Run: headless pygame with SDL's dummy video driver; simulated clock (each Clock.tick advances the game by its frame time, no real sleeping); random seed 0; keys injected as events and as key.get_pressed() state; no mouse input.
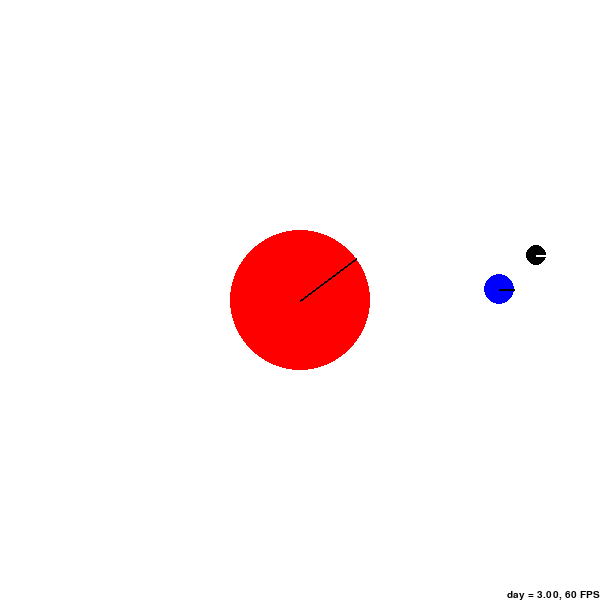
Frame 1 of 4 · flips 1–60 · no input
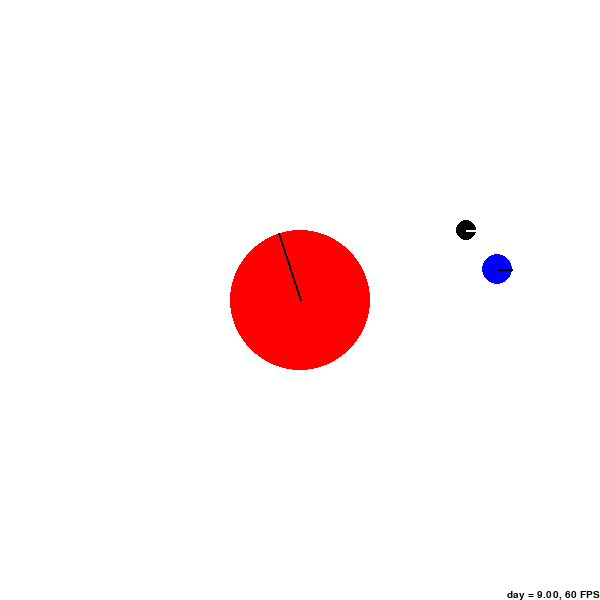
Frame 2 of 4 · flips 61–180 · tapped SPACE, RETURN · held RIGHT (→), D
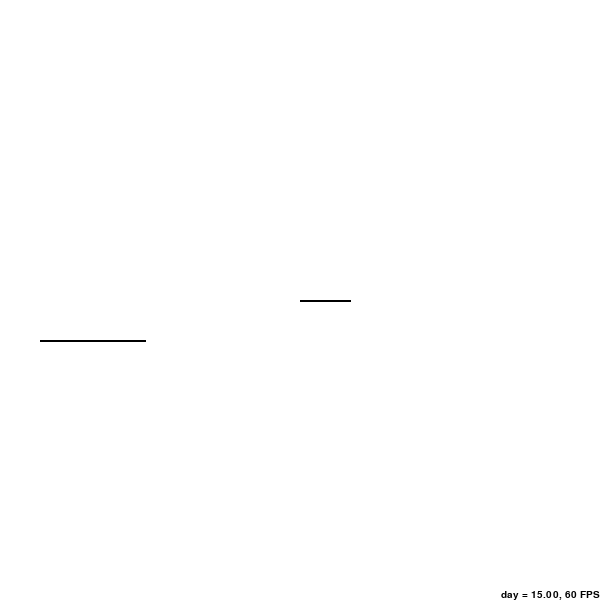
Frame 3 of 4 · flips 181–300 · held DOWN (↓), S
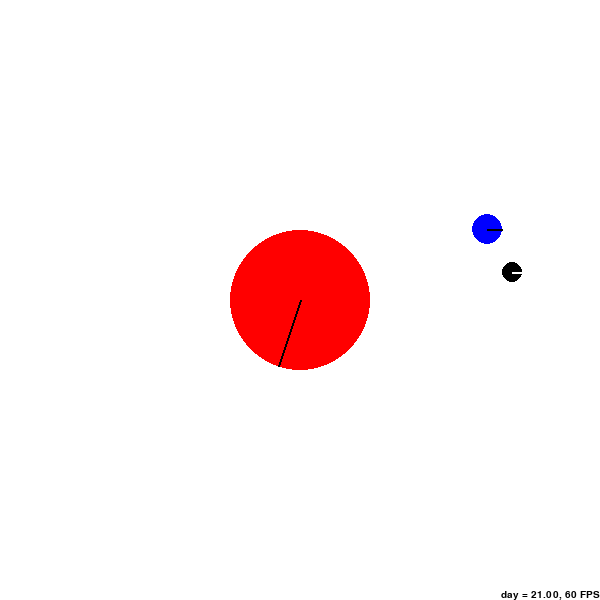
Frame 4 of 4 · flips 301–420 · held LEFT (←), A, UP (↑), W

The pygame program that drew these frames:

import sys, random, math

# pygame
import pygame
import time
from pygame.locals import *
pygame.init()

#set a caption
pygame.display.set_caption("Earth Sun Orbiting")

# set color values
black = 0, 0, 0
white = 255, 255, 255
grey = 125, 125, 125
red = 255, 0, 0
blue = 0, 0, 255

#screen size
width = 600
height = 600

# set screen
screen = pygame.display.set_mode((width,height))
screen.fill(white)

# set clock
clock = pygame.time.Clock()

# font setup
font = pygame.font.Font(None, 15)

# rotate 2D point about the origin
def rotate2D(x,y,angle):
    # convert deg to rad
    angle = 0.0174532925*angle
    x_r = x*math.cos(angle) - y*math.sin(angle)
    y_r = x*math.sin(angle) + y*math.cos(angle)
    return (x_r, y_r)

# translate 2D point
def translate2D(x,y,tx,ty):
    x_t = x+tx
    y_t = y+ty
    return (x_t, y_t)


# display FPS on the lower right corner of the screen
def show_FPS():
    text = font.render('day = ' + '{:.2f}'.format(day) + ', ' + str(int(clock.get_fps())) + ' FPS', True, black, white)
    textRect = text.get_rect()
    textRect.bottomright = screen.get_rect().bottomright
    screen.blit(text, textRect)

#zoom in out	
zoom = 1

# define control points for the Earth, sun and moon
sun_radius = 70
earth_radius = 15
moon_radius = 10
ex = 0 # center of the Earth
ey = 0
mx=0 # center of the moon
my=0

sun2earth_dis = 200 # distance from the Earth to the sun
moon2earth_dis = 50 # distance from the moon to the Earth
sun2earth_orbit = 0 # angle of the Earth orbiting around the sun
moon2earth_orbit = 0 # angle of the moon orbiting around the Earth

day = 0
flag = 1
# Loop
while flag:
    # Set FPS
    clock.tick(3600) # FPS = 60

    # Process events
    for event in pygame.event.get():
        # QUIT
        if event.type == pygame.QUIT:
            flag = 0
        # exit with escape
        if event.type == pygame.KEYUP and event.key == pygame.K_ESCAPE:
            flag = 0

    # process keyboard input
    pressed = pygame.key.get_pressed()
        
    # zooming operation

    if pressed[K_UP]:
        earth_radius += zoom
        moon_radius += zoom        
        sun_radius += zoom
        moon2earth_dis += 3*zoom
        sun2earth_dis += 3*zoom
        time.sleep(0.5)
    elif pressed[K_DOWN]:
        earth_radius -= zoom
        moon_radius -= zoom        
        sun_radius -= zoom
        moon2earth_dis -= 3*zoom
        sun2earth_dis -= 3*zoom
        time.sleep(0.5)
    
    # clear screen
    screen.fill(white)

    # recalculate parameters
    day = day+0.05 # uh, here we can control the time!
    sun_spin = -(day*360.0)/30 # the Earth orbits the sun (360 deg,CCW) once every 365 days	
    earth_spin = -(day*360.0)/1
    sun2earth_spin = -(day*360.0)/365 # the Earth orbits the sun (360 deg,CCW) once every 365 days
    moon2earth_spin = -(day*360.0)/27 # the moon orbits the Earth (360 deg,CCW) once every 27 days

    # orbit the Earth and the moon around the sun
    ex_, ey_ = translate2D(ex, ey, sun2earth_dis, 0) # Orbiting the Earth and the moon (the moon sticks to the Earth)
    ex_, ey_ = rotate2D(ex_, ey_, sun2earth_spin)
    ex_, ey_ = translate2D(ex_, ey_, width/2, height/2) # translate the Earth to the center of the screen

    # orbit the moon moves around the earth
    mx_, my_ = translate2D(mx, my, moon2earth_dis, 0) 
    mx_, my_ = rotate2D(mx_, my_, sun2earth_spin+moon2earth_spin)
    mx_, my_ = translate2D(mx_, my_, ex_, ey_)

    #sun moves his own axis
    ex_1, ey_1 = translate2D(ex, ey, sun_radius, 0)
    ex_1, ey_1 = rotate2D(ex_1, ey_1, sun_spin)
    ex_1, ey_1 = translate2D(ex_1, ey_1, width/2, height/2) 

    #earth moves his own axis
    ex_2, ey_2 = translate2D(ex, ey, earth_radius, 0) 
    ex_2, ey_2 = rotate2D(ex_2, ey_2, earth_spin)
    ex_2, ey_2 = translate2D(ex_2, ey_2, ex_, ey_) 


    #moon moves arround the earth
    ex_3, ey_3 = translate2D(mx, my, moon_radius, 0) 
    ex_3, ey_3 = translate2D(ex_3, ey_3, mx_, my_) 

    
	
    # draw the Earth, sun and moon
    pygame.draw.circle(screen, red, (int(width/2), int(height/2)), sun_radius) # Sun
    pygame.draw.circle(screen, blue, (int(ex_), int(ey_)), earth_radius) # Earth
    pygame.draw.circle(screen, black, (int(mx_), int(my_)), moon_radius) # moon

    #draw a line
    pygame.draw.line(screen, black,(int(width/2), int(height/2)),(int(ex_1), int(ey_1)), 2)# Sun
    pygame.draw.line(screen, black,(int(ex_), int(ey_)),(int(ex_2), int(ey_2)), 2)# Earth
    pygame.draw.line(screen, white,(int(mx_), int(my_)),(int(ex_3), int(ey_3)), 2)# moon


    
    # show FPS
    show_FPS()
    
    # update screen
    pygame.display.flip()

pygame.quit()
